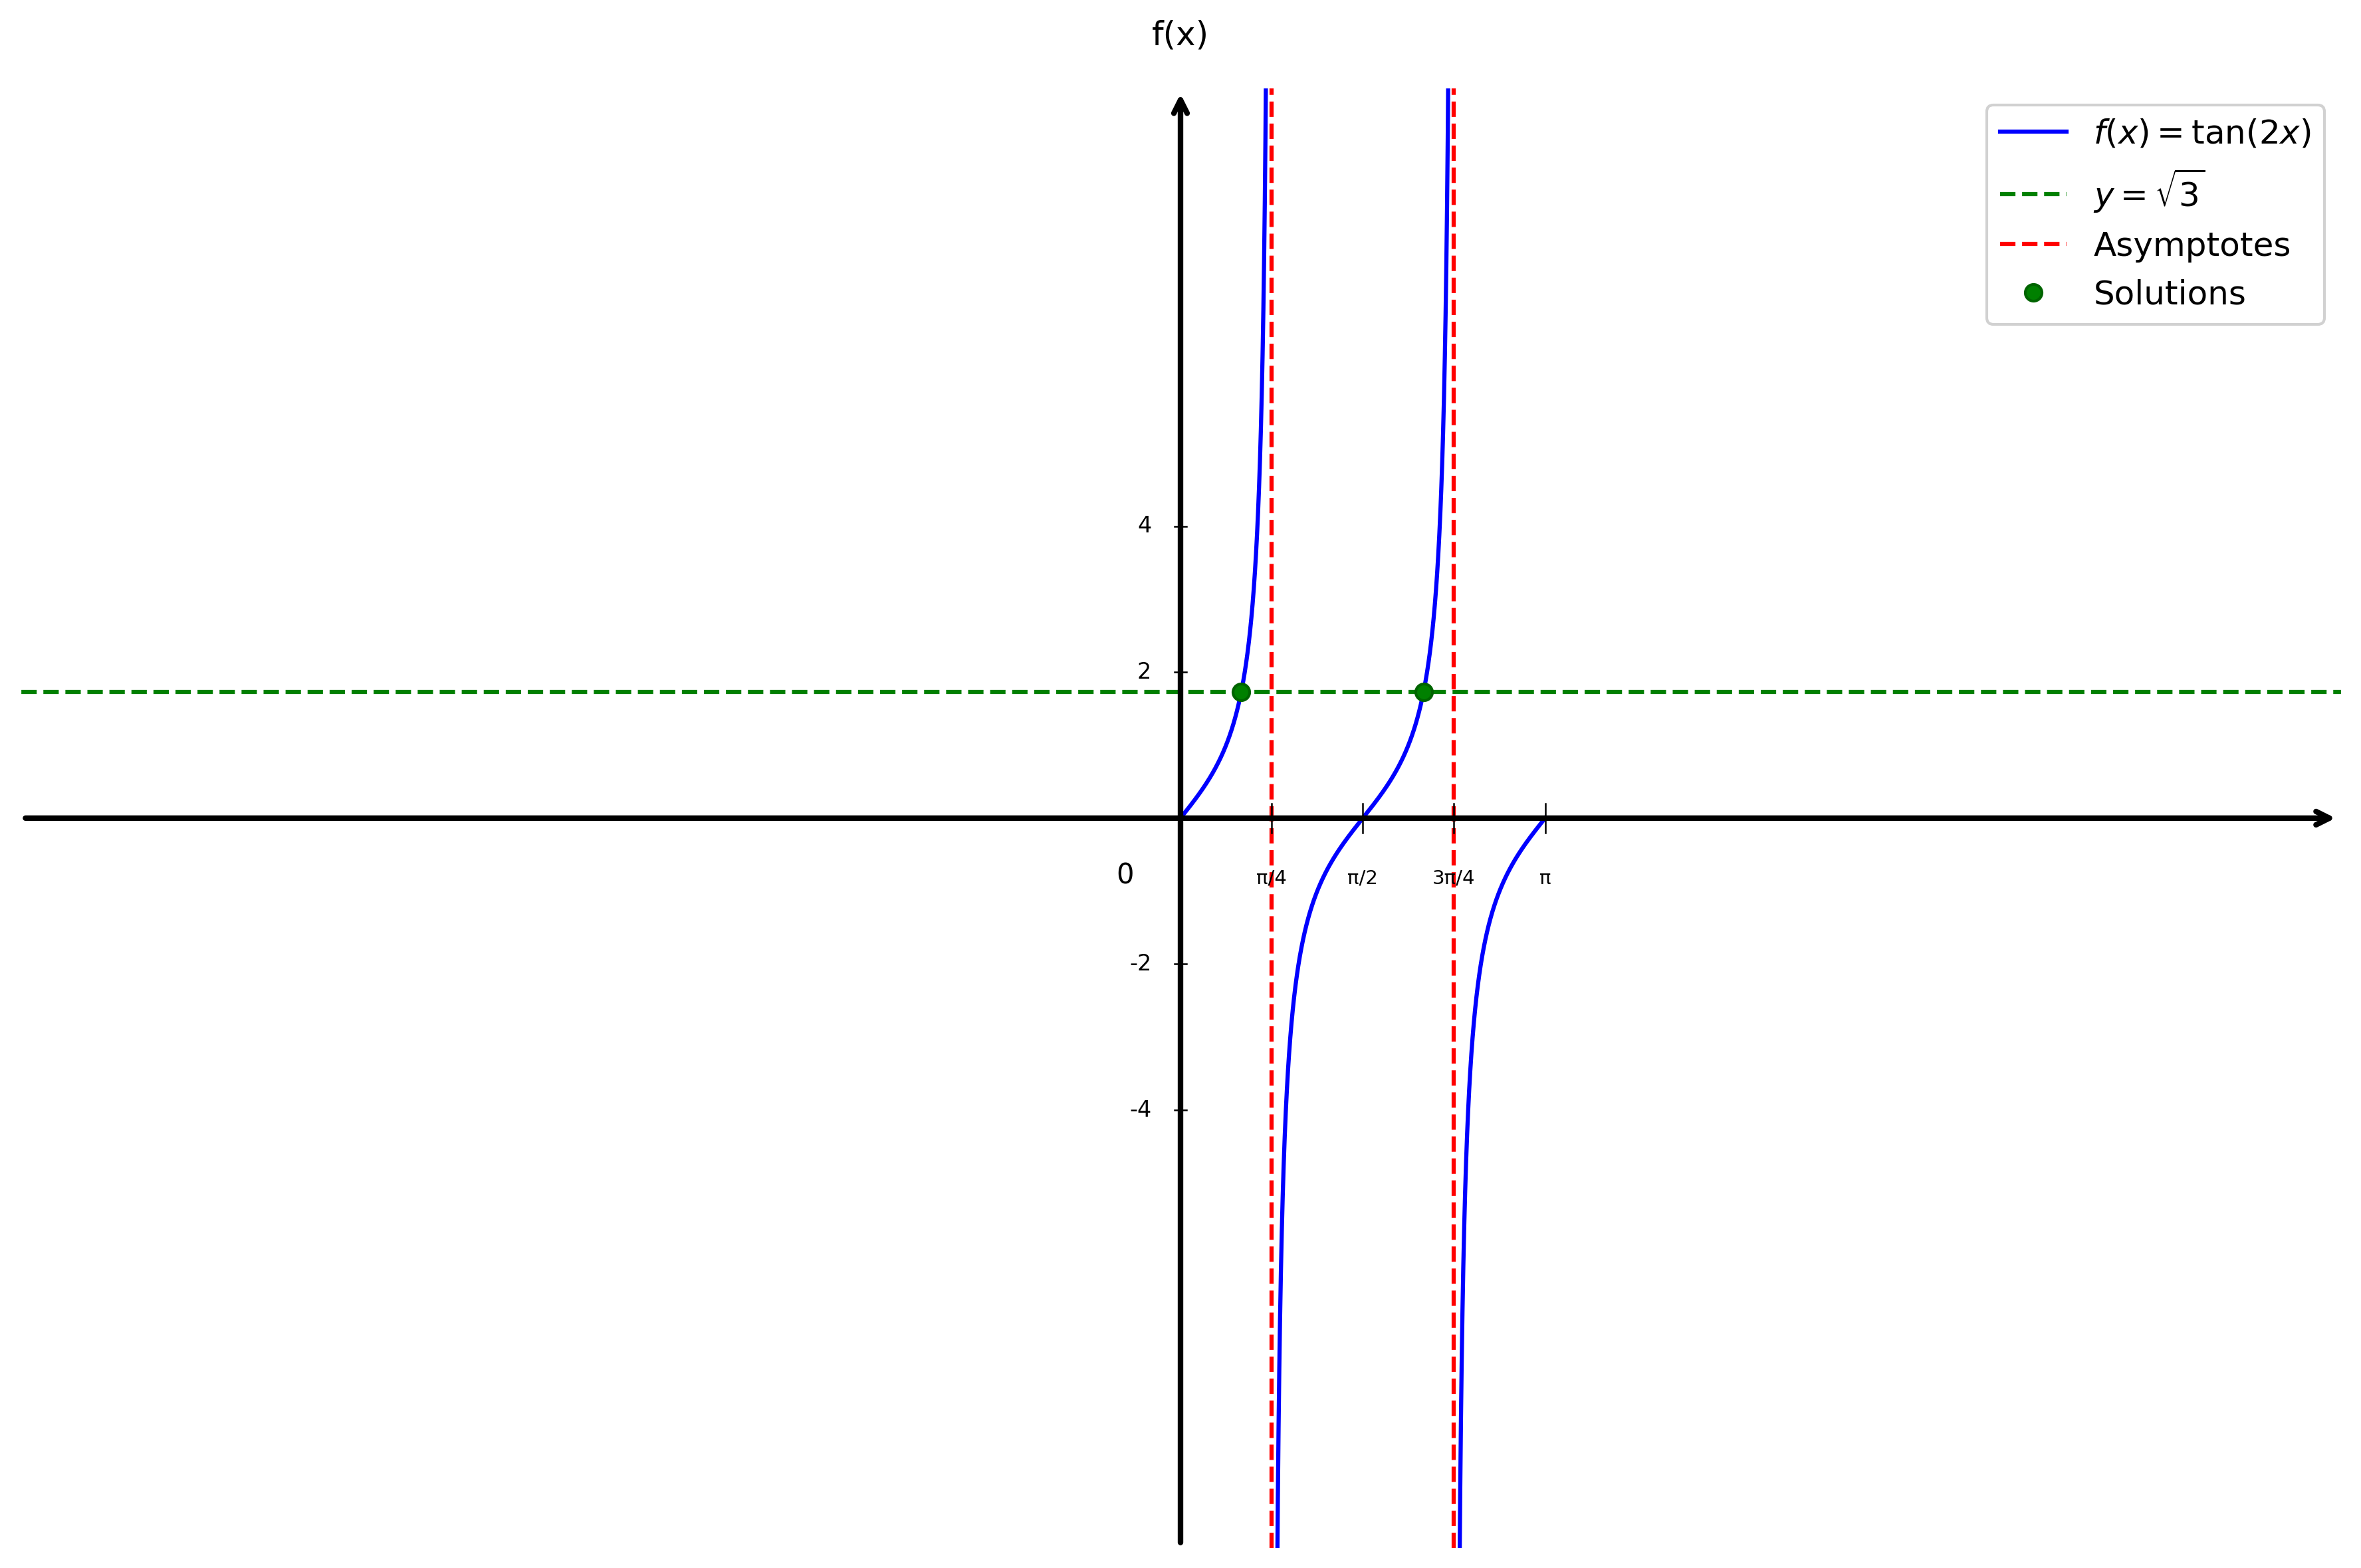

Write Python code to recreate this figure.
import matplotlib.pyplot as plt
import numpy as np

# Configuration du style
plt.style.use('default')
plt.rcParams['font.size'] = 12

# Créer la figure
fig, ax = plt.subplots(figsize=(12, 8))

# Fonction
def f(x):
    return np.tan(2*x)

# Domaine [0, π] - éviter les asymptotes en π/4 et 3π/4 (plus proche des asymptotes)
x1 = np.linspace(0, np.pi/4 - 0.01, 1000)
x2 = np.linspace(np.pi/4 + 0.01, 3*np.pi/4 - 0.01, 1000)
x3 = np.linspace(3*np.pi/4 + 0.01, np.pi, 1000)

# Tracer tan(2x) seulement sur [0, π]
plt.plot(x1, f(x1), 'b-', linewidth=1.5, label=r'$f(x) = \tan(2x)$')
plt.plot(x2, f(x2), 'b-', linewidth=1.5)
plt.plot(x3, f(x3), 'b-', linewidth=1.5)

# Tracer y = √3 - en vert
plt.plot([-20, 20], [np.sqrt(3), np.sqrt(3)], color='green', linestyle='--', linewidth=1.5, label=r'$y = \sqrt{3}$')

# Asymptotes verticales x = π/4 et x = 3π/4
plt.axvline(x=np.pi/4, color='red', linestyle='--', linewidth=1.5, label='Asymptotes')
plt.axvline(x=3*np.pi/4, color='red', linestyle='--', linewidth=1.5)

# Points d'intersection
intersections = [np.pi/6, 2*np.pi/3]
for i, x_val in enumerate(intersections):
    if i == 0:
        plt.plot(x_val, f(x_val), 'go', markersize=6, markeredgecolor='darkgreen', markeredgewidth=1, label='Solutions')
    else:
        plt.plot(x_val, f(x_val), 'go', markersize=6, markeredgecolor='darkgreen', markeredgewidth=1)

# Limites
plt.xlim(-10, 10)
plt.ylim(-10, 10)

# Supprimer les ticks automatiques
ax.set_xticks([])
ax.set_yticks([])

# Supprimer les bordures
for spine in ax.spines.values():
    spine.set_visible(False)

# Tracer les axes avec flèches
ax.annotate("", xy=(10, 0), xytext=(-10, 0),
            arrowprops=dict(arrowstyle="->", color="black", linewidth=2))
ax.annotate("", xy=(0, 10), xytext=(0, -10),
            arrowprops=dict(arrowstyle="->", color="black", linewidth=2))

# Texte "0" à l'origine
ax.text(-0.4, -0.6, '0', fontsize=10, ha='right', va='top')

# Label f(x) en haut
ax.text(0, 10.5, 'f(x)', fontsize=12, ha='center', va='bottom')

# Graduations en X (π/4) sur [0, π]
xticks_pi_quarter = [np.pi/4, np.pi/2, 3*np.pi/4, np.pi]
labels = ['π/4', 'π/2', '3π/4', 'π']
for x_val, label in zip(xticks_pi_quarter, labels):
    ax.plot([x_val, x_val], [-0.2, 0.2], color="black", linewidth=0.6)
    ax.text(x_val, -0.7, label, ha='center', va='top', fontsize=7)

# Graduations en Y
yticks_major = [-4, -2, 2, 4]
for y in yticks_major:
    ax.plot([-0.05, 0.05], [y, y], color="black", linewidth=0.6)
    ax.text(-0.25, y, str(y), ha='right', va='center', fontsize=8)

# Pas de titre
# plt.title('Résolution de $\\tan(2x) = \\sqrt{3}$ sur $[0, \\pi]$', fontsize=18, pad=30)

# Légende
plt.legend(loc='upper right', fontsize=12, framealpha=0.9)

# Pas d'annotations des solutions - seulement les points verts

# Ajuster la mise en page
plt.tight_layout()

# Sauvegarder
plt.savefig('applications_trigo_question5.png', dpi=300, bbox_inches='tight')
print("Graphique 'applications_trigo_question5.png' créé avec succès!")

plt.show()
